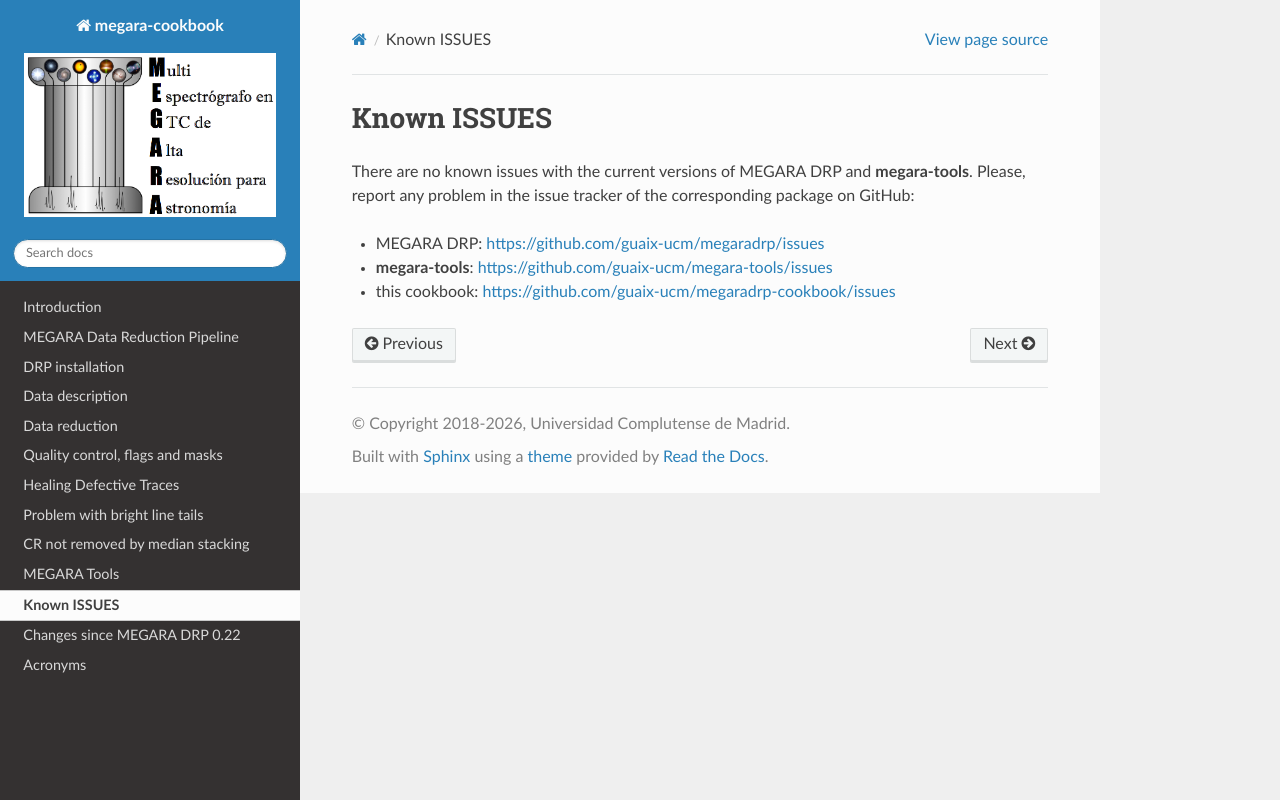

repository: guaix-ucm/megaradrp-cookbook · page: issues.html · generator: sphinx

Known ISSUES
============

There are no known issues with the current versions of MEGARA DRP and
**megara-tools**. Please, report any problem in the issue tracker of the
corresponding package on GitHub:

- MEGARA DRP: https://github.com/guaix-ucm/megaradrp/issues
- **megara-tools**: https://github.com/guaix-ucm/megara-tools/issues
- this cookbook: https://github.com/guaix-ucm/megaradrp-cookbook/issues
